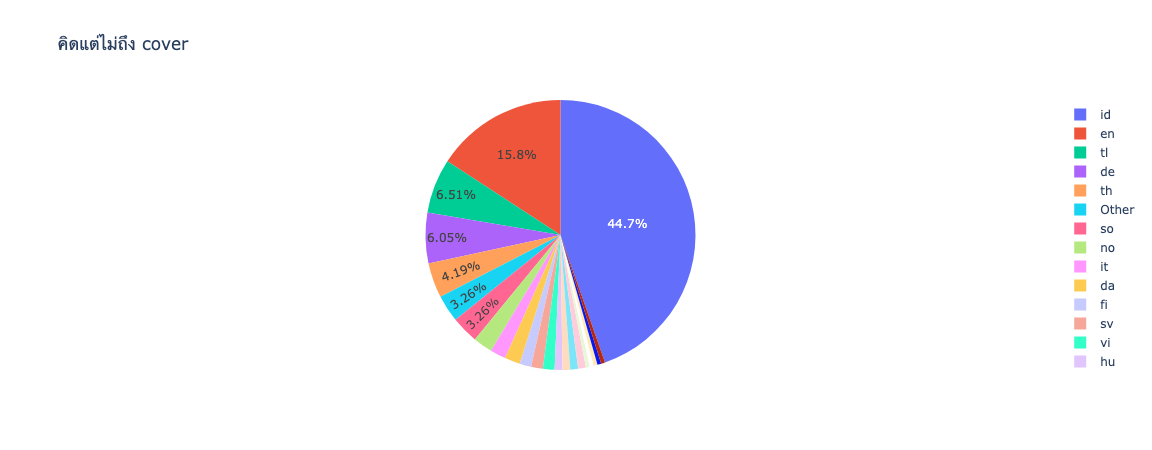

Data behind this chart, as committed beside it:
, Timestamp, Username, VideoID, Comment, Date
0, 2024-06-25T08:24:53Z, @เทวฤทธิ์จิตรสอาด-พ1ฝ, SUgxaWkGcZc, รักเลย, 2024-06-25T08:24:53Z
1, 2023-07-09T12:01:42Z, @renjanaabhiprayaabin5468, SUgxaWkGcZc, Sedih bgt lagunya 😥😥😢, 2023-07-09T12:01:42Z
2, 2023-06-21T04:07:41Z, @fay9, SUgxaWkGcZc, Kesini lagi abis nonton Our Skyy 2, mau …, 2023-06-21T04:07:41Z
3, 2023-01-11T15:03:13Z, @flo_erin07, SUgxaWkGcZc, HWAAA, KERENNN BANGET KAKK😭😭😭?INI SALAH …, 2023-01-11T15:03:13Z
4, 2022-12-22T08:45:56Z, @thisisme5212, SUgxaWkGcZc, NGEFANS BGT AAAAAAAAAAAAAA, 2022-12-22T08:45:56Z
5, 2022-12-12T05:51:36Z, @matchabake, SUgxaWkGcZc, OMG KEREN BGTTT, 2022-12-12T05:51:36Z
6, 2022-09-14T19:29:00Z, @cew257, SUgxaWkGcZc, Wih keren banget kak! Aku suka banget la…, 2022-09-14T19:29:00Z
7, 2022-08-16T12:53:31Z, @lucymabushii9717, SUgxaWkGcZc, lagu favoritku dicover sama cewek favori…, 2022-08-16T12:53:31Z
8, 2022-08-14T07:12:22Z, @___daman5033, SUgxaWkGcZc, Why don't you stay full indo version ka …, 2022-08-14T07:12:22Z
9, 2022-08-06T13:09:21Z, @syurik9258, SUgxaWkGcZc, halo siscaaa, boleh request cover why do…, 2022-08-06T13:09:21Z
10, 2022-08-04T08:09:21Z, @novitafransisca8439, SUgxaWkGcZc, Keren banget sisca 🥰, 2022-08-04T08:09:21Z
11, 2022-07-12T01:00:53Z, @agnikustikinasihm.hum.4456, SUgxaWkGcZc, You nailed it, Sisca., 2022-07-12T01:00:53Z
12, 2022-06-29T13:25:09Z, @gismacaterina93, SUgxaWkGcZc, Denger lagu ini jadi ingat seriesnya😍, 2022-06-29T13:25:09Z
13, 2022-06-19T00:02:45Z, @gunawankall, SUgxaWkGcZc, Suara musik nya mantul, kalau suara kk s…, 2022-06-19T00:02:45Z
14, 2022-05-30T14:46:00Z, @sunshinefah5838, SUgxaWkGcZc, This is amazing. Great work!, 2022-05-30T14:46:00Z
15, 2022-05-06T17:09:26Z, @iengcherry4224, SUgxaWkGcZc, Suaranya bagus bgt ka sisca ?Pas nyanyi …, 2022-05-06T17:09:26Z
16, 2022-04-30T08:11:46Z, @nandaimammulya3571, SUgxaWkGcZc, Suaranya mirip sama violette wauttier, 2022-04-30T08:11:46Z
17, 2022-03-20T12:17:04Z, @nuits.8815, SUgxaWkGcZc, น้องเก่งมากครับ, 2022-03-20T12:17:04Z
18, 2022-03-11T15:46:57Z, @annanabila2828, SUgxaWkGcZc, COVER OUR SONG KS SIS, 2022-03-11T15:46:57Z
19, 2022-02-28T15:39:04Z, @yuvenven7248, SUgxaWkGcZc, Phi cover lagu Korea dong, Ailee - i'll …, 2022-02-28T15:39:04Z
20, 2022-02-21T15:13:22Z, @tribuana6762, SUgxaWkGcZc, wow ramah banget suaranya masuk telinga,…, 2022-02-21T15:13:22Z
21, 2022-02-16T13:59:49Z, @saipanamarwah8573, SUgxaWkGcZc, Ka sis coverin nanon - our song 🙏🏻, 2022-02-16T13:59:49Z
22, 2022-02-16T11:19:13Z, @johnpaulfajardo2368, SUgxaWkGcZc, 😍🥰🥰💚❤, 2022-02-16T11:19:13Z
23, 2022-02-08T06:59:20Z, @dwipurnamasaripujianti8292, SUgxaWkGcZc, Sisca cover lagu thailand yg pretend (yí…, 2022-02-08T06:59:20Z
24, 2022-02-08T06:55:40Z, @dwipurnamasaripujianti8292, SUgxaWkGcZc, Kesini gara gara ni lagu di ost lg di sa…, 2022-02-08T06:55:40Z
25, 2022-01-23T18:15:17Z, @bellaaszcz13, SUgxaWkGcZc, Request fake protagonis getsunova ost th…, 2022-01-23T18:15:17Z
26, 2022-01-23T03:55:35Z, @veggyamigo9241, SUgxaWkGcZc, ❤️, 2022-01-23T03:55:35Z
27, 2022-01-14T19:30:03Z, @bingobing5047, SUgxaWkGcZc, Akhir ep 11 Patpran pisah 😭😭😭😭 ?Dengerin…, 2022-01-14T19:30:03Z
28, 2022-01-08T18:44:40Z, @selaikacang7383, SUgxaWkGcZc, Sumpah... Relate banget. Aransemennya ba…, 2022-01-08T18:44:40Z
29, 2022-01-05T17:51:32Z, @claracharolina1417, SUgxaWkGcZc, Wahaaaa lagu kesukaanku huhuuuuuu, 2022-01-05T17:51:32Z
30, 2022-01-04T02:18:19Z, @wijiwahyuningsih3534, SUgxaWkGcZc, kit yu tukwan, kit yu tuk keun??kit wa s…, 2022-01-04T02:18:19Z
31, 2022-01-03T07:08:45Z, @apriliawan4647, SUgxaWkGcZc, Jangan lupa tonton juga MV Berdebar (sin…, 2022-01-03T07:08:45Z
32, 2022-01-01T14:43:20Z, @engkyjunius4071, SUgxaWkGcZc, 😍😍😍😍👍🏼👍🏼👍🏼😃😃😃, 2022-01-01T14:43:20Z
33, 2021-12-29T00:14:35Z, @agungmahendra3155, SUgxaWkGcZc, SUKA BANGET !! versi indo nya bagus, 2021-12-29T00:14:35Z
34, 2021-12-24T12:17:34Z, @dandelionstravelintherain675, SUgxaWkGcZc, Kak sisca cover yg secret by kacha jg do…, 2021-12-24T12:17:34Z
35, 2021-12-20T10:12:53Z, @aghitsnadarojatululya8820, SUgxaWkGcZc, Deee maaakkk😍❤?Request lagunya phi mew y…, 2021-12-20T10:13:04Z
36, 2021-12-19T13:07:35Z, @MrIr-ke9vw, SUgxaWkGcZc, Gilaaa ini sih keren banget. Thank you s…, 2021-12-19T13:07:35Z
37, 2021-12-19T06:43:55Z, @artiaraproject9372, SUgxaWkGcZc, Kak sis. Aku padamu♡ cover trs ya kak la…, 2021-12-19T06:43:55Z
38, 2021-12-18T15:29:09Z, @ghitadef1445, SUgxaWkGcZc, Akhir nya cover ost series Thai lagi sis…, 2021-12-18T15:29:09Z
39, 2021-12-17T12:27:02Z, @junikangg4459, SUgxaWkGcZc, Tilly Birds - คิด(แต่ไม่)ถึง (Same Page?…, 2021-12-17T12:30:30Z
40, 2021-12-17T11:15:27Z, @ferytriharyanto239, SUgxaWkGcZc, Kagum banget 😍😍😍, 2021-12-17T11:15:27Z
41, 2021-12-16T02:48:32Z, @galangazissanjaya6612, SUgxaWkGcZc, ka cover just friends nya ka, 2021-12-16T02:48:32Z
42, 2021-12-15T04:16:09Z, @athanasiuseinstain, SUgxaWkGcZc, sis🥺, 2021-12-15T04:16:09Z
43, 2021-12-15T02:31:58Z, @uniapriliana1384, SUgxaWkGcZc, Ka boleh spill lirik lagunya GK pengin n…, 2021-12-15T02:32:28Z
44, 2021-12-16T04:28:10Z, @jekeitizaka4627, SUgxaWkGcZc, cek komen di bawah ada yg spill lirik👍🏻, 2021-12-16T04:28:10Z
45, 2021-12-14T16:17:04Z, @klaewchannarong6473, SUgxaWkGcZc, หวังว่าเขาจะมาเมืองไทยเพื่อเล่นเป็นตัวละ…, 2021-12-14T16:17:04Z
46, 2021-12-14T12:35:04Z, @meii7694, SUgxaWkGcZc, Omg nice! Perfect pronouncing and tones …, 2021-12-14T12:35:04Z
47, 2021-12-14T11:03:29Z, @firdhanurhusna332, SUgxaWkGcZc, ❤️❤️, 2021-12-14T11:03:29Z
48, 2021-12-13T06:34:18Z, @cindyl.2540, SUgxaWkGcZc, ASTAGA I'M WAITING FOR THIS. KEREEEEEN B…, 2021-12-13T06:34:18Z
49, 2021-12-12T15:30:53Z, @denpolca4ever752, SUgxaWkGcZc, AMAZING! thank you Sisca for covering th…, 2021-12-12T15:30:53Z
50, 2021-12-12T07:01:33Z, @ainurrohmah9122, SUgxaWkGcZc, Cover just friend ost bad buddy series j…, 2021-12-12T07:01:33Z
51, 2021-12-11T01:53:50Z, @yuqiaichan2183, SUgxaWkGcZc, Lirik Tilly Birds - คิด(แต่ไม่)ถึง (Same…, 2021-12-11T01:53:50Z
52, 2021-12-09T15:01:12Z, @nuuchan66, SUgxaWkGcZc, Please Cover 'STAMP - Man Khong Pen Kwam…, 2021-12-09T15:01:12Z
53, 2021-12-09T09:19:17Z, @anggahdha7449, SUgxaWkGcZc, Pokoknya the best lah. Klo cover ost bl …, 2021-12-09T09:19:17Z
54, 2021-12-08T15:26:23Z, @olof6987, SUgxaWkGcZc, Mantap, 2021-12-08T15:26:23Z
55, 2021-12-08T14:41:29Z, @hoomanjia9585, SUgxaWkGcZc, The beesst👍👍, 2021-12-08T14:41:29Z
56, 2021-12-08T12:50:39Z, @badboyz08, SUgxaWkGcZc, your thai so great im impress <3, 2021-12-08T12:50:39Z
57, 2021-12-08T11:30:37Z, @sitimaymunah6255, SUgxaWkGcZc, Sukses terus sis, kamu keren 🥰🥰 suara yg…, 2021-12-08T11:30:37Z
58, 2021-12-08T05:05:16Z, @smoeland, SUgxaWkGcZc, mantab sis... next Laguna nnn, 2021-12-08T05:05:36Z
59, 2021-12-08T04:10:27Z, @TemanShani, SUgxaWkGcZc, aku si gak tau artinya diawal tp enak aj…, 2021-12-08T04:10:27Z
... 155 more rows
